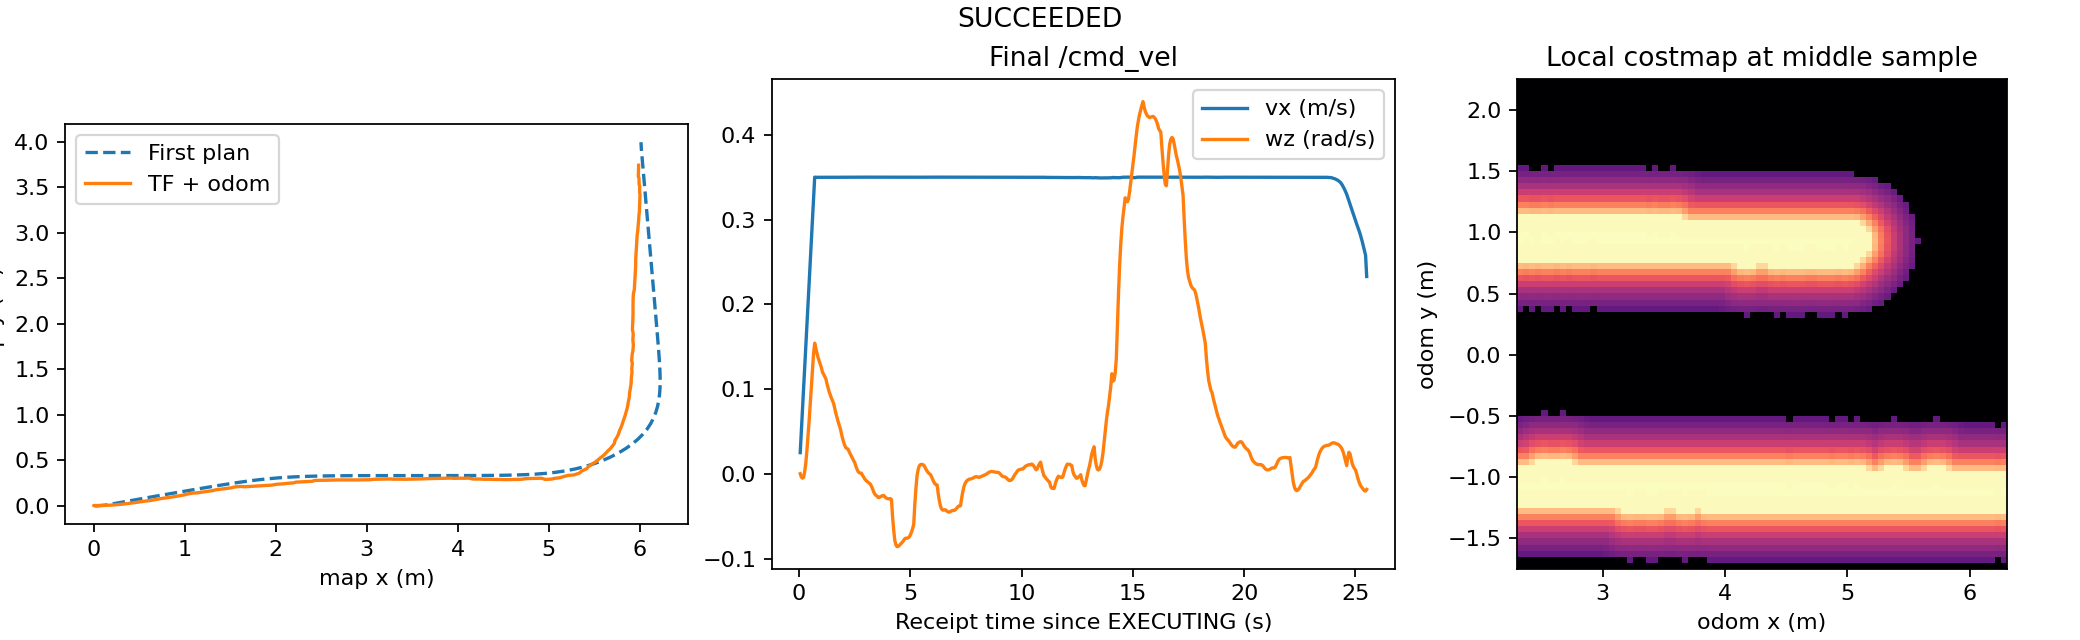

The file beside this chart, header and first rows:
bag, status, first_plan_m, execution_s, peak_cmd_vx
baseline_20261117_201617, SUCCEEDED, 9.42, 25.51, 0.35
